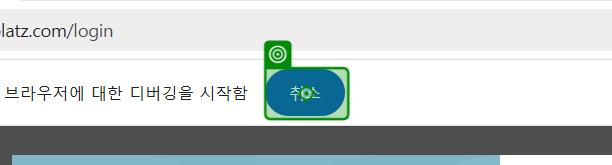
Task: Robotic Enterprise Framework
Workflow: Login_CALS

Step 1: click on the push button '취소' in window 'Login - OPENGA - Chrome' (chrome.exe)

Step 2: check the element in window '홈 - OPENGA' (chrome.exe) (no picture)

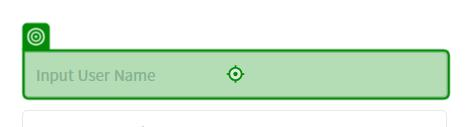
Step 3: type [CALS_UID] into the text box in window 'Login - OPENGA' (chrome.exe)
